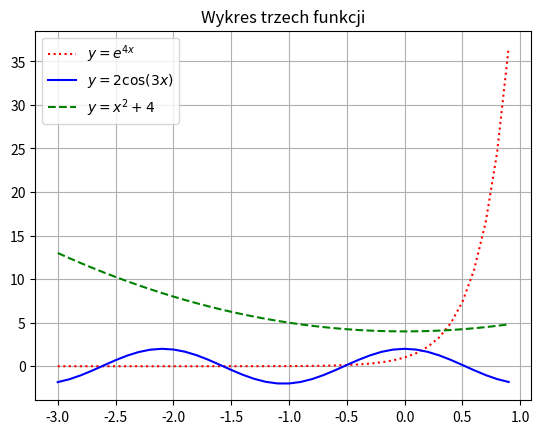

Python code for this plot:
import matplotlib.pyplot as plt
import pandas as pd
import numpy as np

x = np.arange(-3,1,0.1)
y1 = np.exp(4*x)
y2 = 2*np.cos(3*x)
y3 = x**2+4
plt.plot(x,y1, "red", linestyle="dotted", label=r"$y=e^{4x}$")
plt.plot(x,y2, "blue", linestyle="solid", label=r"$y=2\cos (3x)$")
plt.plot(x,y3, "green", linestyle="dashed", label=r"$y=x^2+4$")
plt.legend()
plt.title("Wykres trzech funkcji")
plt.grid(True)
plt.show()